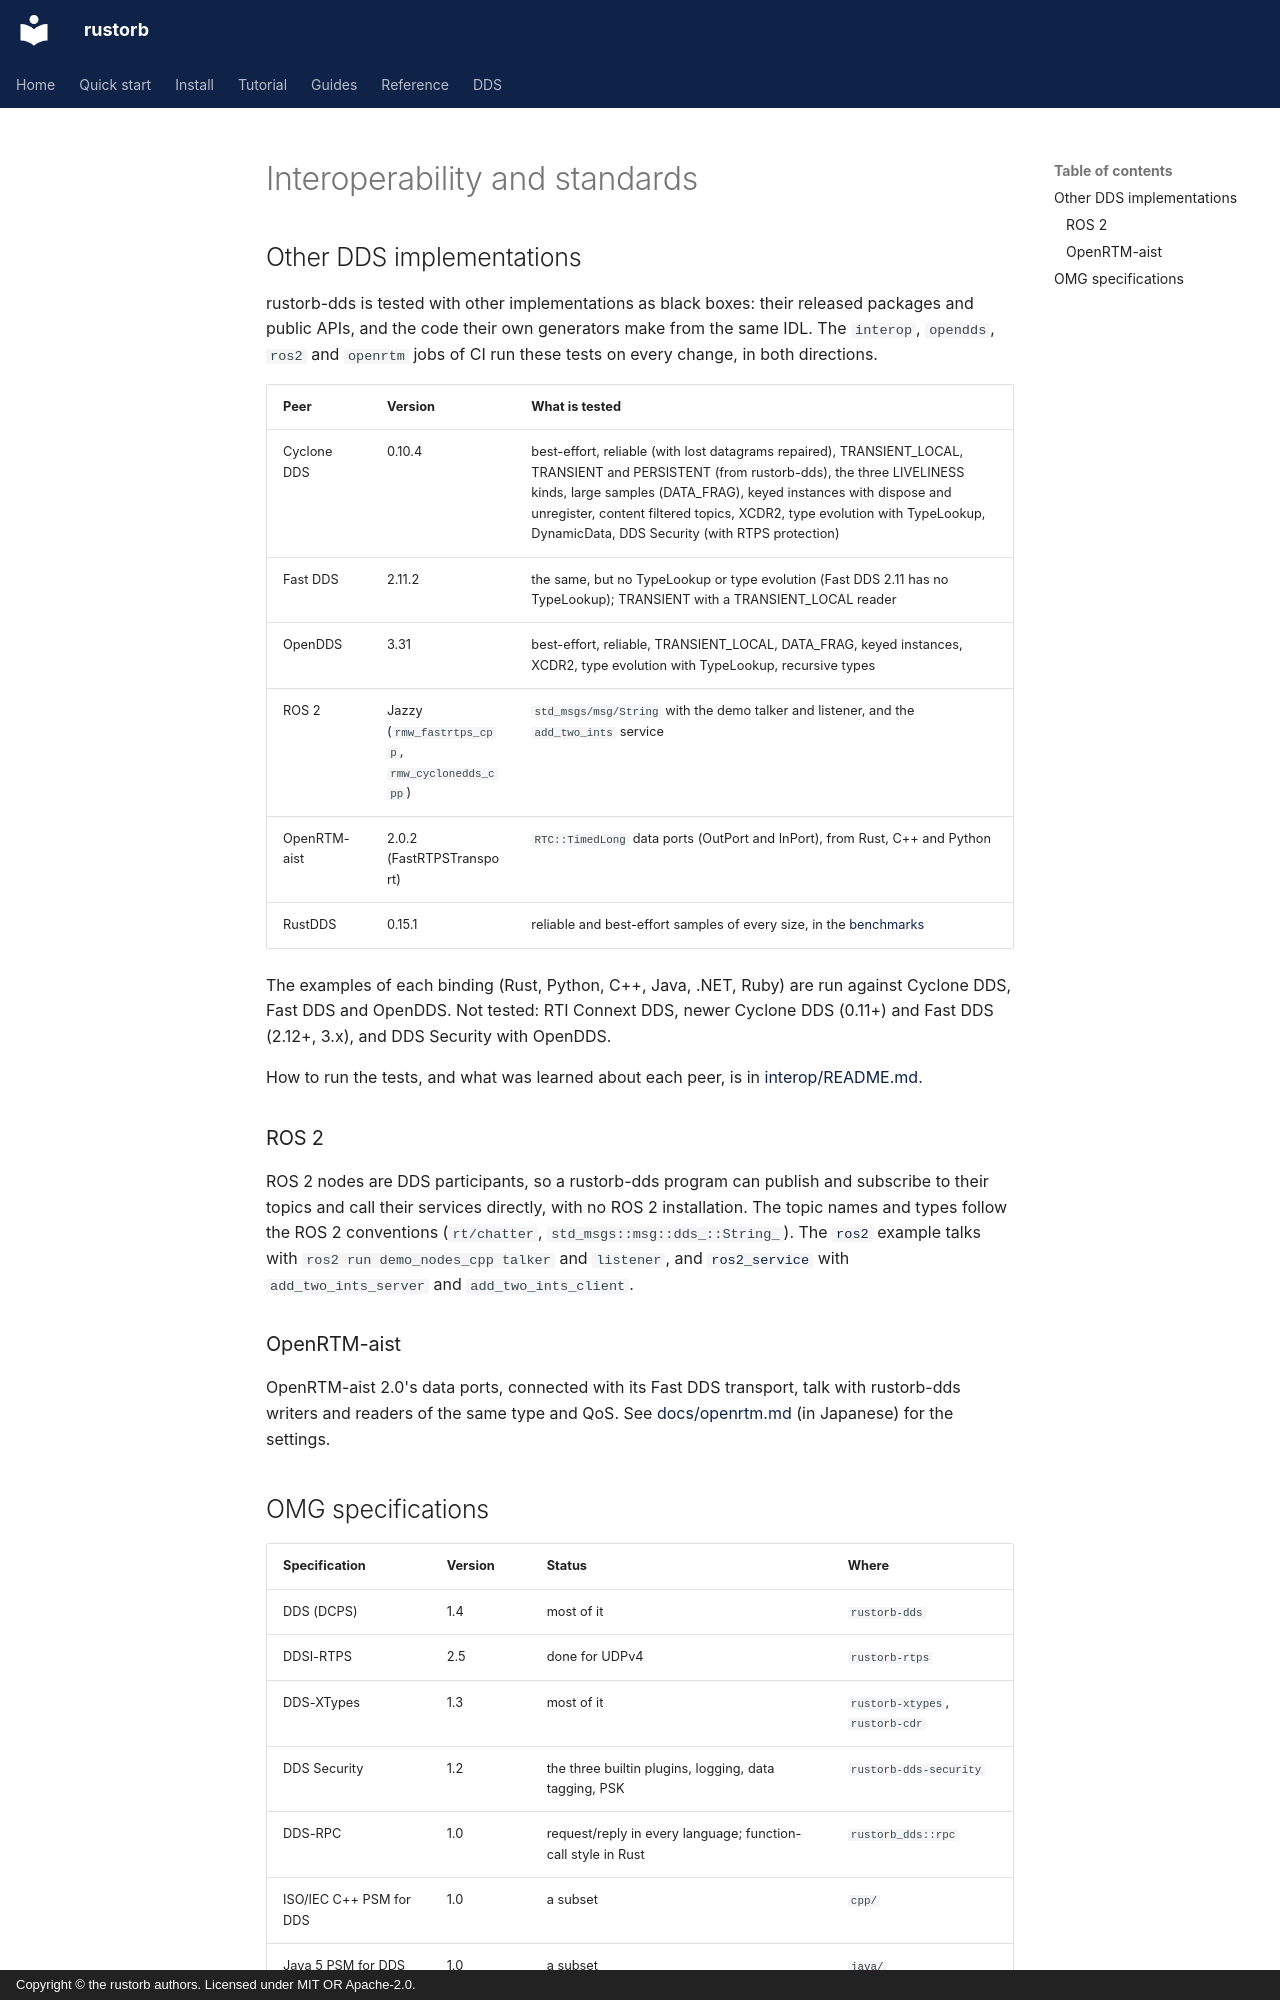

repository: rustorb/rustorb.github.io · page: en/dds/interop/index.html · generator: mkdocs · copyright: Copyright © the rustorb authors. Licensed under MIT OR Apache-2.0.

# Interoperability and standards

## Other DDS implementations

rustorb-dds is tested with other implementations as black boxes: their
released packages and public APIs, and the code their own generators make
from the same IDL. The `interop`, `opendds`, `ros2` and `openrtm` jobs of
CI run these tests on every change, in both directions.

| Peer | Version | What is tested |
| --- | --- | --- |
| Cyclone DDS | 0.10.4 | best-effort, reliable (with lost datagrams repaired), TRANSIENT_LOCAL, TRANSIENT and PERSISTENT (from rustorb-dds), the three LIVELINESS kinds, large samples (DATA_FRAG), keyed instances with dispose and unregister, content filtered topics, XCDR2, type evolution with TypeLookup, DynamicData, DDS Security (with RTPS protection) |
| Fast DDS | 2.11.2 | the same, but no TypeLookup or type evolution (Fast DDS 2.11 has no TypeLookup); TRANSIENT with a TRANSIENT_LOCAL reader |
| OpenDDS | 3.31 | best-effort, reliable, TRANSIENT_LOCAL, DATA_FRAG, keyed instances, XCDR2, type evolution with TypeLookup, recursive types |
| ROS 2 | Jazzy (`rmw_fastrtps_cpp`, `rmw_cyclonedds_cpp`) | `std_msgs/msg/String` with the demo talker and listener, and the `add_two_ints` service |
| OpenRTM-aist | 2.0.2 (FastRTPSTransport) | `RTC::TimedLong` data ports (OutPort and InPort), from Rust, C++ and Python |
| RustDDS | 0.15.1 | reliable and best-effort samples of every size, in the [benchmarks](performance.md) |

The examples of each binding (Rust, Python, C++, Java, .NET, Ruby) are run
against Cyclone DDS, Fast DDS and OpenDDS. Not tested: RTI Connext DDS,
newer Cyclone DDS (0.11+) and Fast DDS (2.12+, 3.x), and DDS Security
with OpenDDS.

How to run the tests, and what was learned about each peer, is in
[interop/README.md](https://github.com/rustorb/rustorb-dds/blob/main/interop/README.md).

### ROS 2

ROS 2 nodes are DDS participants, so a rustorb-dds program can publish
and subscribe to their topics and call their services directly, with no
ROS 2 installation. The topic names and types follow the ROS 2
conventions (`rt/chatter`, `std_msgs::msg::dds_::String_`). The
[`ros2`](https://github.com/rustorb/rustorb-dds/tree/main/crates/rustorb-dds/examples/ros2)
example talks with `ros2 run demo_nodes_cpp talker` and `listener`, and
[`ros2_service`](https://github.com/rustorb/rustorb-dds/tree/main/crates/rustorb-dds/examples/ros2_service)
with `add_two_ints_server` and `add_two_ints_client`.

### OpenRTM-aist

OpenRTM-aist 2.0's data ports, connected with its Fast DDS transport, talk
with rustorb-dds writers and readers of the same type and QoS. See
[docs/openrtm.md](https://github.com/rustorb/rustorb-dds/blob/main/docs/openrtm.md)
(in Japanese) for the settings.
